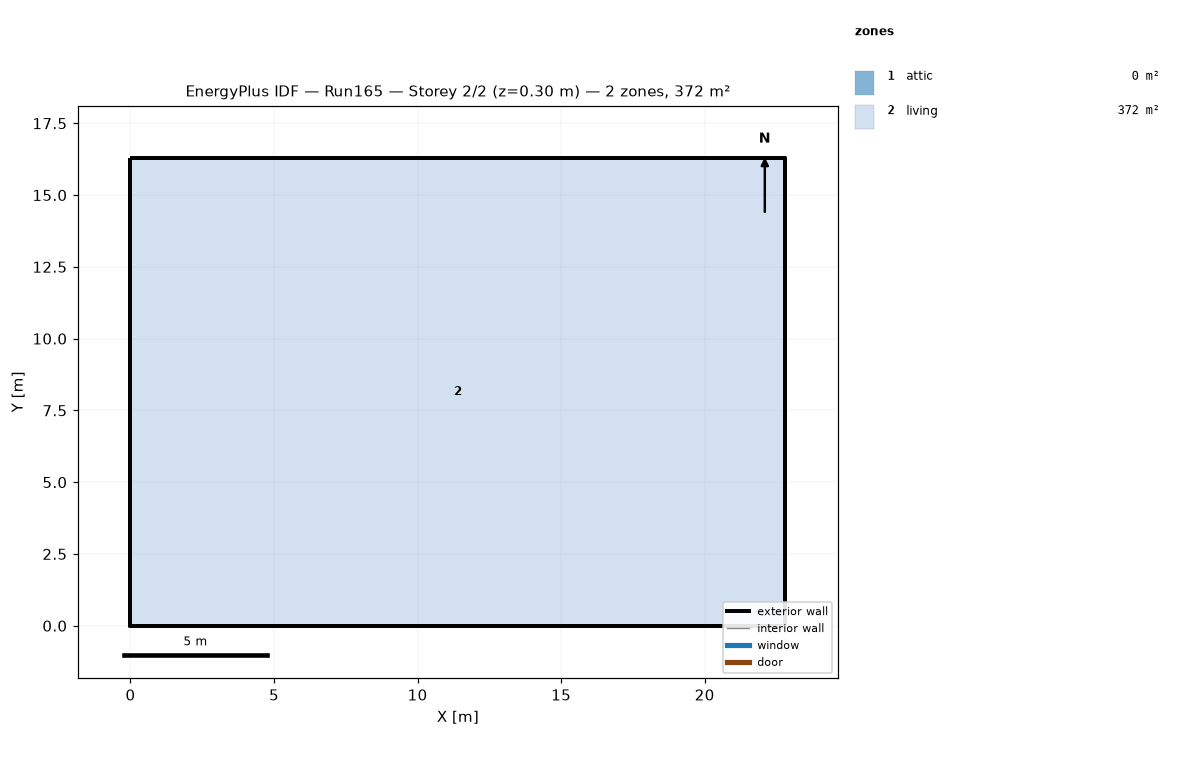
=== STOREY PLAN SPEC (per zone: floor XY polygon, exterior-wall plan segments, windows/doors) ===
zone 1: attic  (0.0 m²)
  exterior wall: (22.81, 0.00) – (22.81, 16.29) – (22.81, 8.15)  [24.4 m]
  exterior wall: (0.00, 16.29) – (0.00, 0.00) – (0.00, 8.15)  [24.4 m]
zone 2: living  (371.6 m²)
  floor: (0.00, 0.00) (0.00, 16.29) (22.81, 16.29) (22.81, 0.00)
  exterior wall: (0.00, 0.00) – (22.81, 0.00)  [22.8 m]
  exterior wall: (22.81, 0.00) – (22.81, 16.29)  [16.3 m]
  exterior wall: (22.81, 16.29) – (0.00, 16.29)  [22.8 m]
  exterior wall: (0.00, 16.29) – (0.00, 0.00)  [16.3 m]

=== DERIVED (storey summary) ===
Building: Run165
Storey: 2 of 2  (floor level z = 0.30 m)
Storey gross floor area: 371.6 m²
Zones on this storey: 2
  - attic: floor 0.0 m²; exterior wall 48.9 m (22.3 m²); WWR 0.0%
  - living: floor 371.6 m²; exterior wall 78.2 m (190.7 m²); WWR 0.0%
Zone adjacency: (none detected)